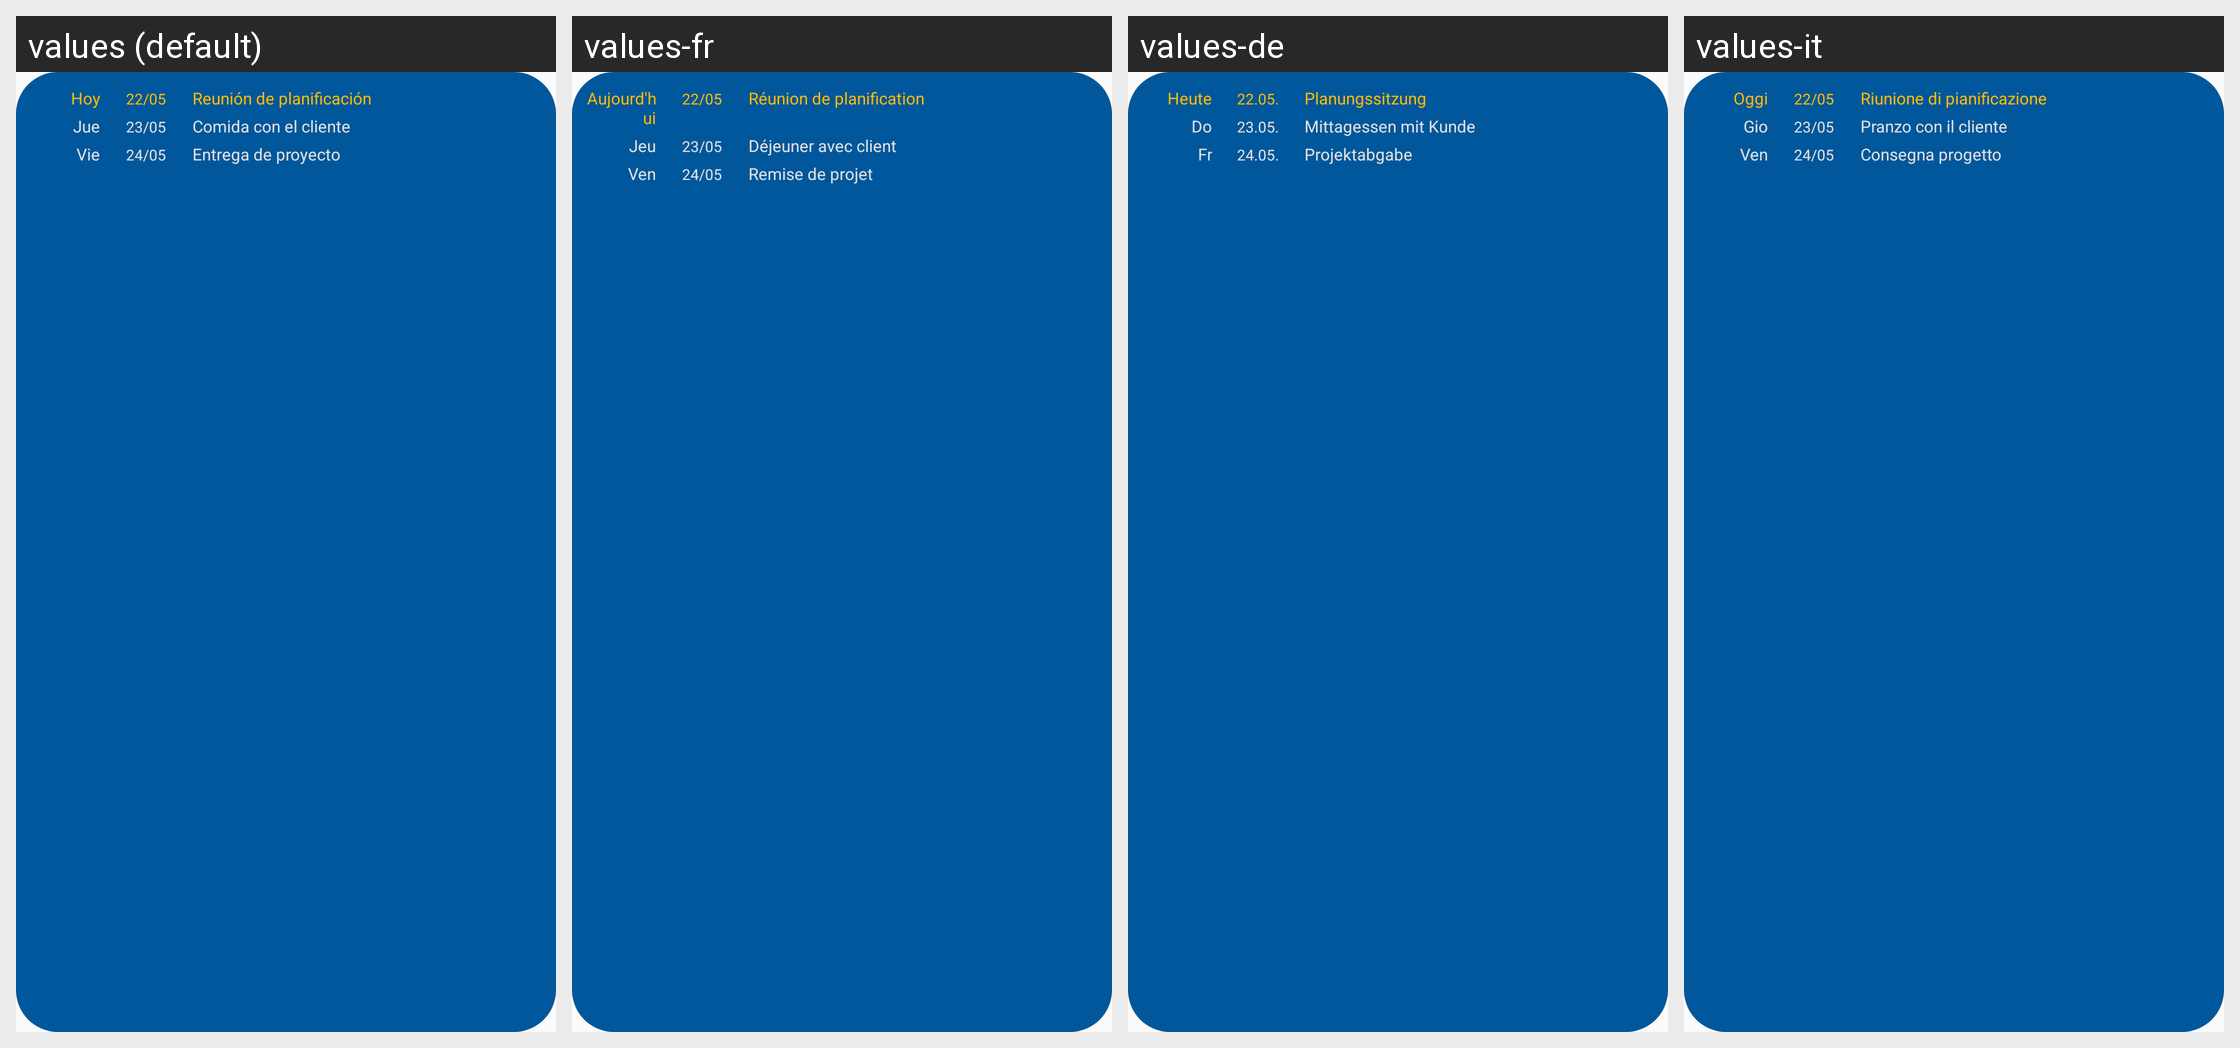

For this localized Android screen grid, give each drawn string resource with its value in every locale shown.
Android screen res/layout/widget_preview_layout.xml rendered under 4 locales, left to right: values (default), values-fr, values-de, values-it. Device: Nexus 5 (rendered at 1080×1920; each locale shown at half size, 540×960, under a caption strip naming it); theme Theme.Calendario.
Other locales in the repository, not shown: values-ar, values-bn, values-ca, values-en, values-eu, values-gl, values-hi, values-in, values-ja, values-ko, values-ms, values-nl, values-pl, values-pt, values-ru, values-th, values-tr, values-ur, values-vi, values-zh.
Strings drawn on this screen, with the default value and each locale's value (text and hints the layout hard-codes, and strings that could not be matched under every locale, appear in the picture but are not listed):

preview_today
  values: Hoy
  values-fr: Aujourd'hui
  values-de: Heute
  values-it: Oggi

preview_date_1
  values: 22/05
  values-fr: 22/05
  values-de: 22.05.
  values-it: 22/05

preview_event_1
  values: Reunión de planificación
  values-fr: Réunion de planification
  values-de: Planungssitzung
  values-it: Riunione di pianificazione

preview_jue
  values: Jue
  values-fr: Jeu
  values-de: Do
  values-it: Gio

preview_date_2
  values: 23/05
  values-fr: 23/05
  values-de: 23.05.
  values-it: 23/05

preview_event_2
  values: Comida con el cliente
  values-fr: Déjeuner avec client
  values-de: Mittagessen mit Kunde
  values-it: Pranzo con il cliente

preview_vie
  values: Vie
  values-fr: Ven
  values-de: Fr
  values-it: Ven

preview_date_3
  values: 24/05
  values-fr: 24/05
  values-de: 24.05.
  values-it: 24/05

preview_event_3
  values: Entrega de proyecto
  values-fr: Remise de projet
  values-de: Projektabgabe
  values-it: Consegna progetto
